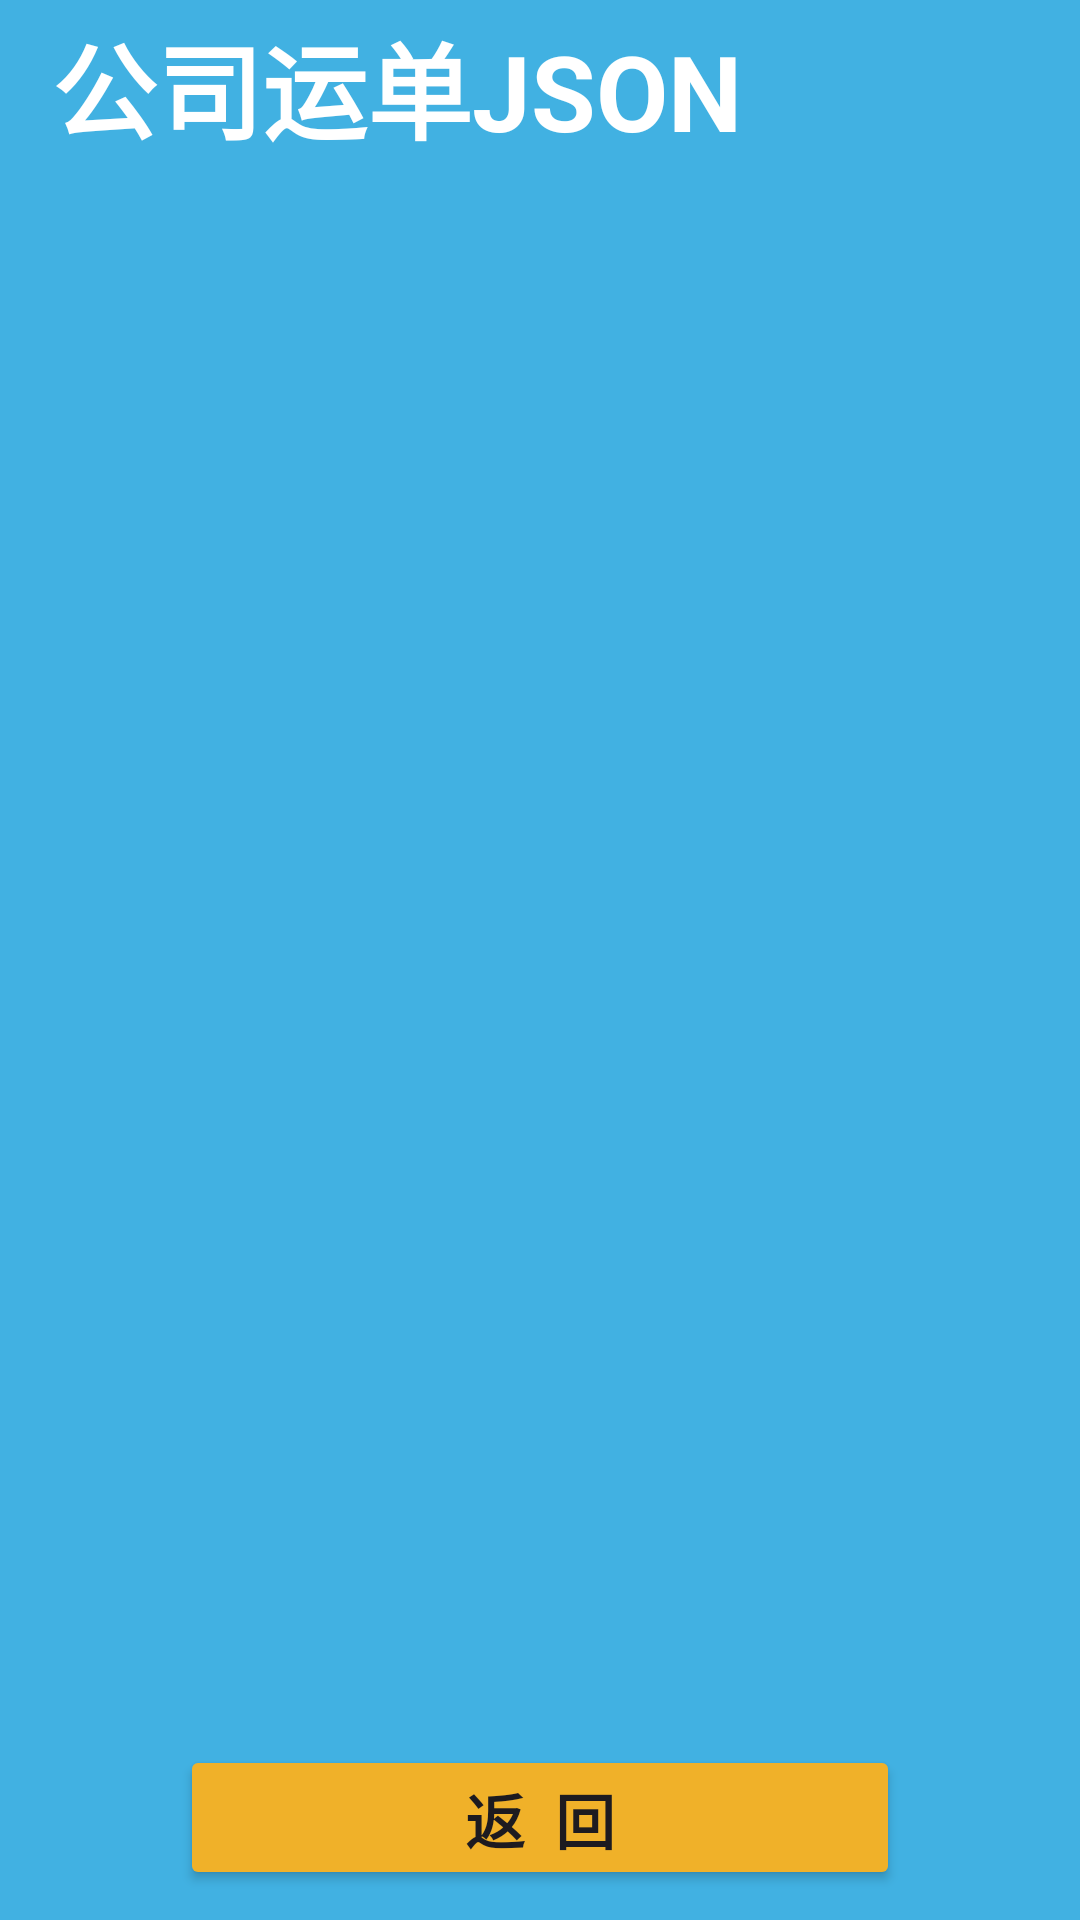

Android layout source for this screen:
<!-- AndroidManifest.xml: application theme Theme.Logistics_Management_System -->
<!-- res/layout/activity_query_json_waybill.xml -->
<?xml version="1.0" encoding="utf-8"?>
<androidx.constraintlayout.widget.ConstraintLayout xmlns:android="http://schemas.android.com/apk/res/android"
    xmlns:app="http://schemas.android.com/apk/res-auto"
    xmlns:tools="http://schemas.android.com/tools"
    android:layout_width="match_parent"
    android:layout_height="match_parent"
    tools:context=".QueryJSonWaybillActivity">

    <LinearLayout
        android:layout_width="match_parent"
        android:layout_height="match_parent"
        android:background="@color/blue"
        android:orientation="vertical">

        <LinearLayout
            android:layout_width="match_parent"
            android:layout_height="0dp"
            android:orientation="horizontal"
            android:layout_weight="1">

            <TextView
                android:id="@+id/textViewJSONWaybill"
                android:layout_width="wrap_content"
                android:layout_height="match_parent"
                android:layout_weight="1"
                android:textColor="@color/white"
                android:textStyle="bold"
                android:textSize="35dp"
                android:gravity="left|center"
                android:text="  公司运单JSON" />

        </LinearLayout>

        <LinearLayout
            android:layout_width="match_parent"
            android:layout_height="0dp"
            android:orientation="vertical"
            android:layout_weight="9">

            <androidx.recyclerview.widget.RecyclerView
                android:id="@+id/jsonWaybillRecyclerView"
                android:layout_width="match_parent"
                android:layout_height="match_parent" />
        </LinearLayout>

        <LinearLayout
            android:layout_width="match_parent"
            android:layout_height="0dp"
            android:orientation="horizontal"
            android:layout_weight="1">

            <Button
                android:id="@+id/buttonRetFromJson"
                android:layout_width="wrap_content"
                android:layout_height="match_parent"
                android:layout_weight="1"
                android:layout_marginLeft="60dp"
                android:layout_marginRight="60dp"
                android:layout_marginTop="0dp"
                android:layout_marginBottom="10dp"
                android:text="返  回"
                android:textStyle="bold"
                android:textSize="20dp"
                android:backgroundTint="@color/yellow_orange" />
        </LinearLayout>

    </LinearLayout>
</androidx.constraintlayout.widget.ConstraintLayout>
<!-- resources referenced by this layout -->
<resources>
  <color name="blue">#41b1e2</color>
  <color name="white">#FFFFFFFF</color>
  <color name="yellow_orange">#f0b129</color>
  <style name="Theme.Logistics_Management_System" parent="Base.Theme.Logistics_Management_System" />
  <style name="Base.Theme.Logistics_Management_System" parent="Theme.Material3.DayNight.NoActionBar">
          
          
      </style>
</resources>
